The GitHub repository jayx101/ObjectRecognition contains a labelled image folder "dataset" with 11 categories: bulb, Fitbit, glasses, keys, Leatherman multi-tool, Nurofen, pliers, remote control, tape, trigger, trigger small. Examples follow, each with its label.

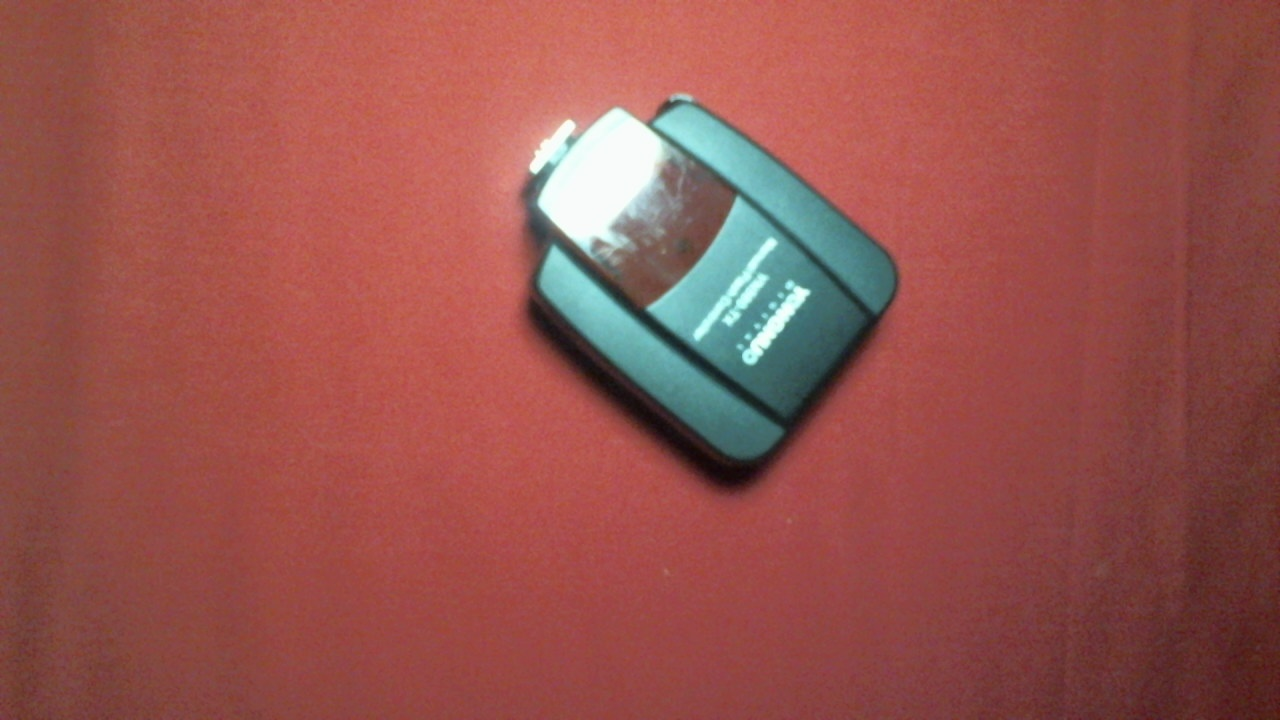
Label: trigger

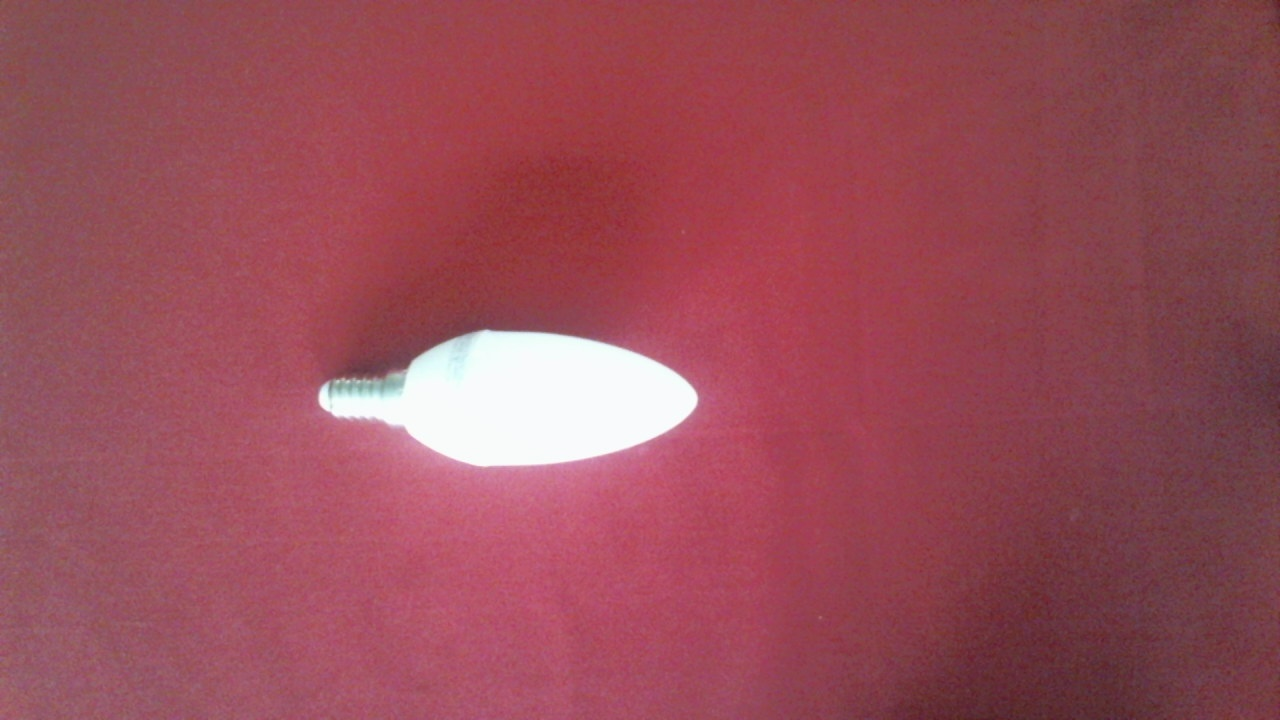
Label: bulb

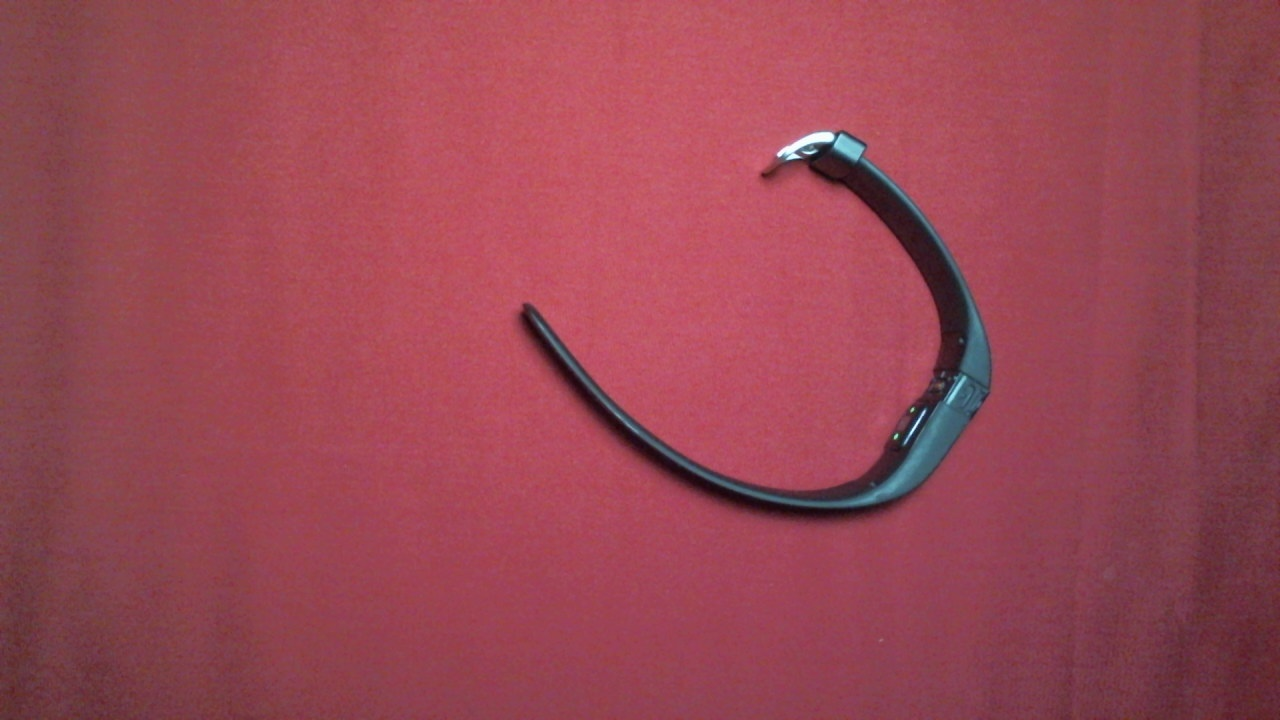
Label: Fitbit

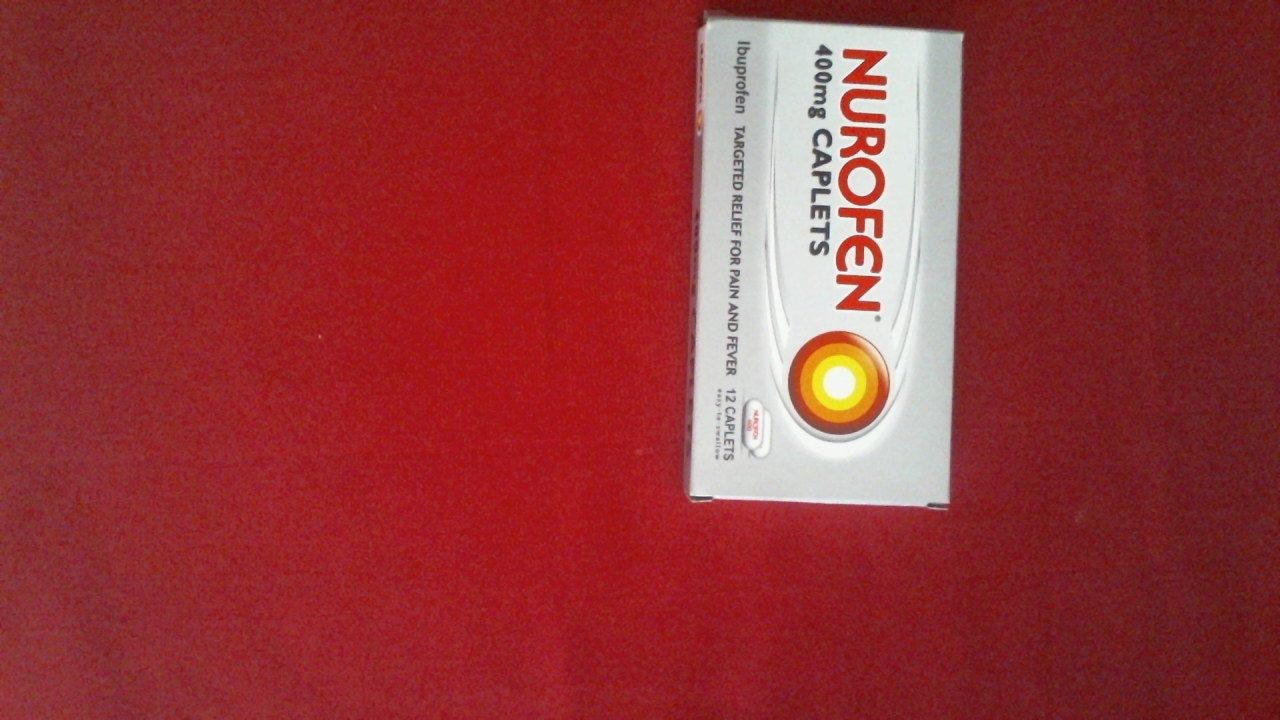
Label: Nurofen

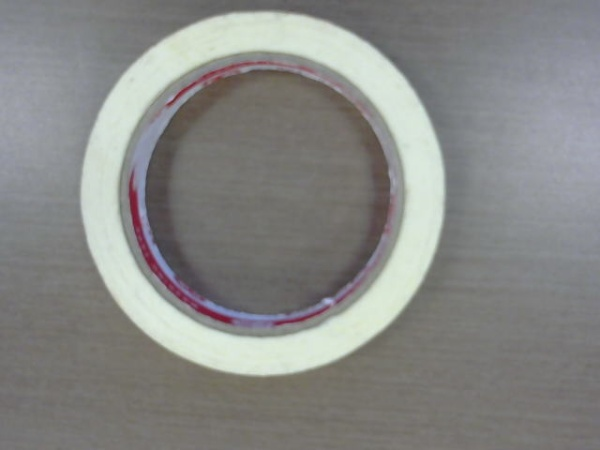
Label: tape

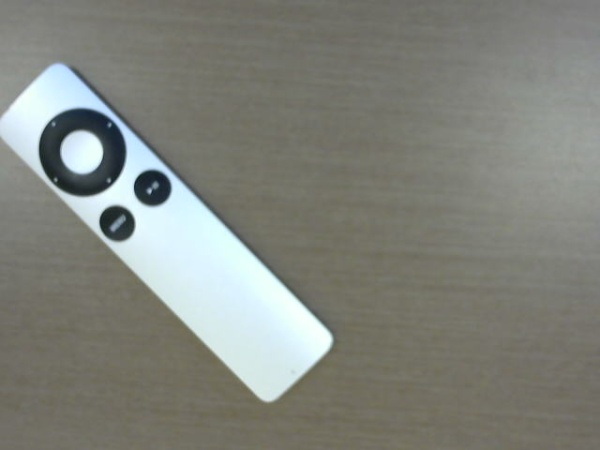
Label: remote control
